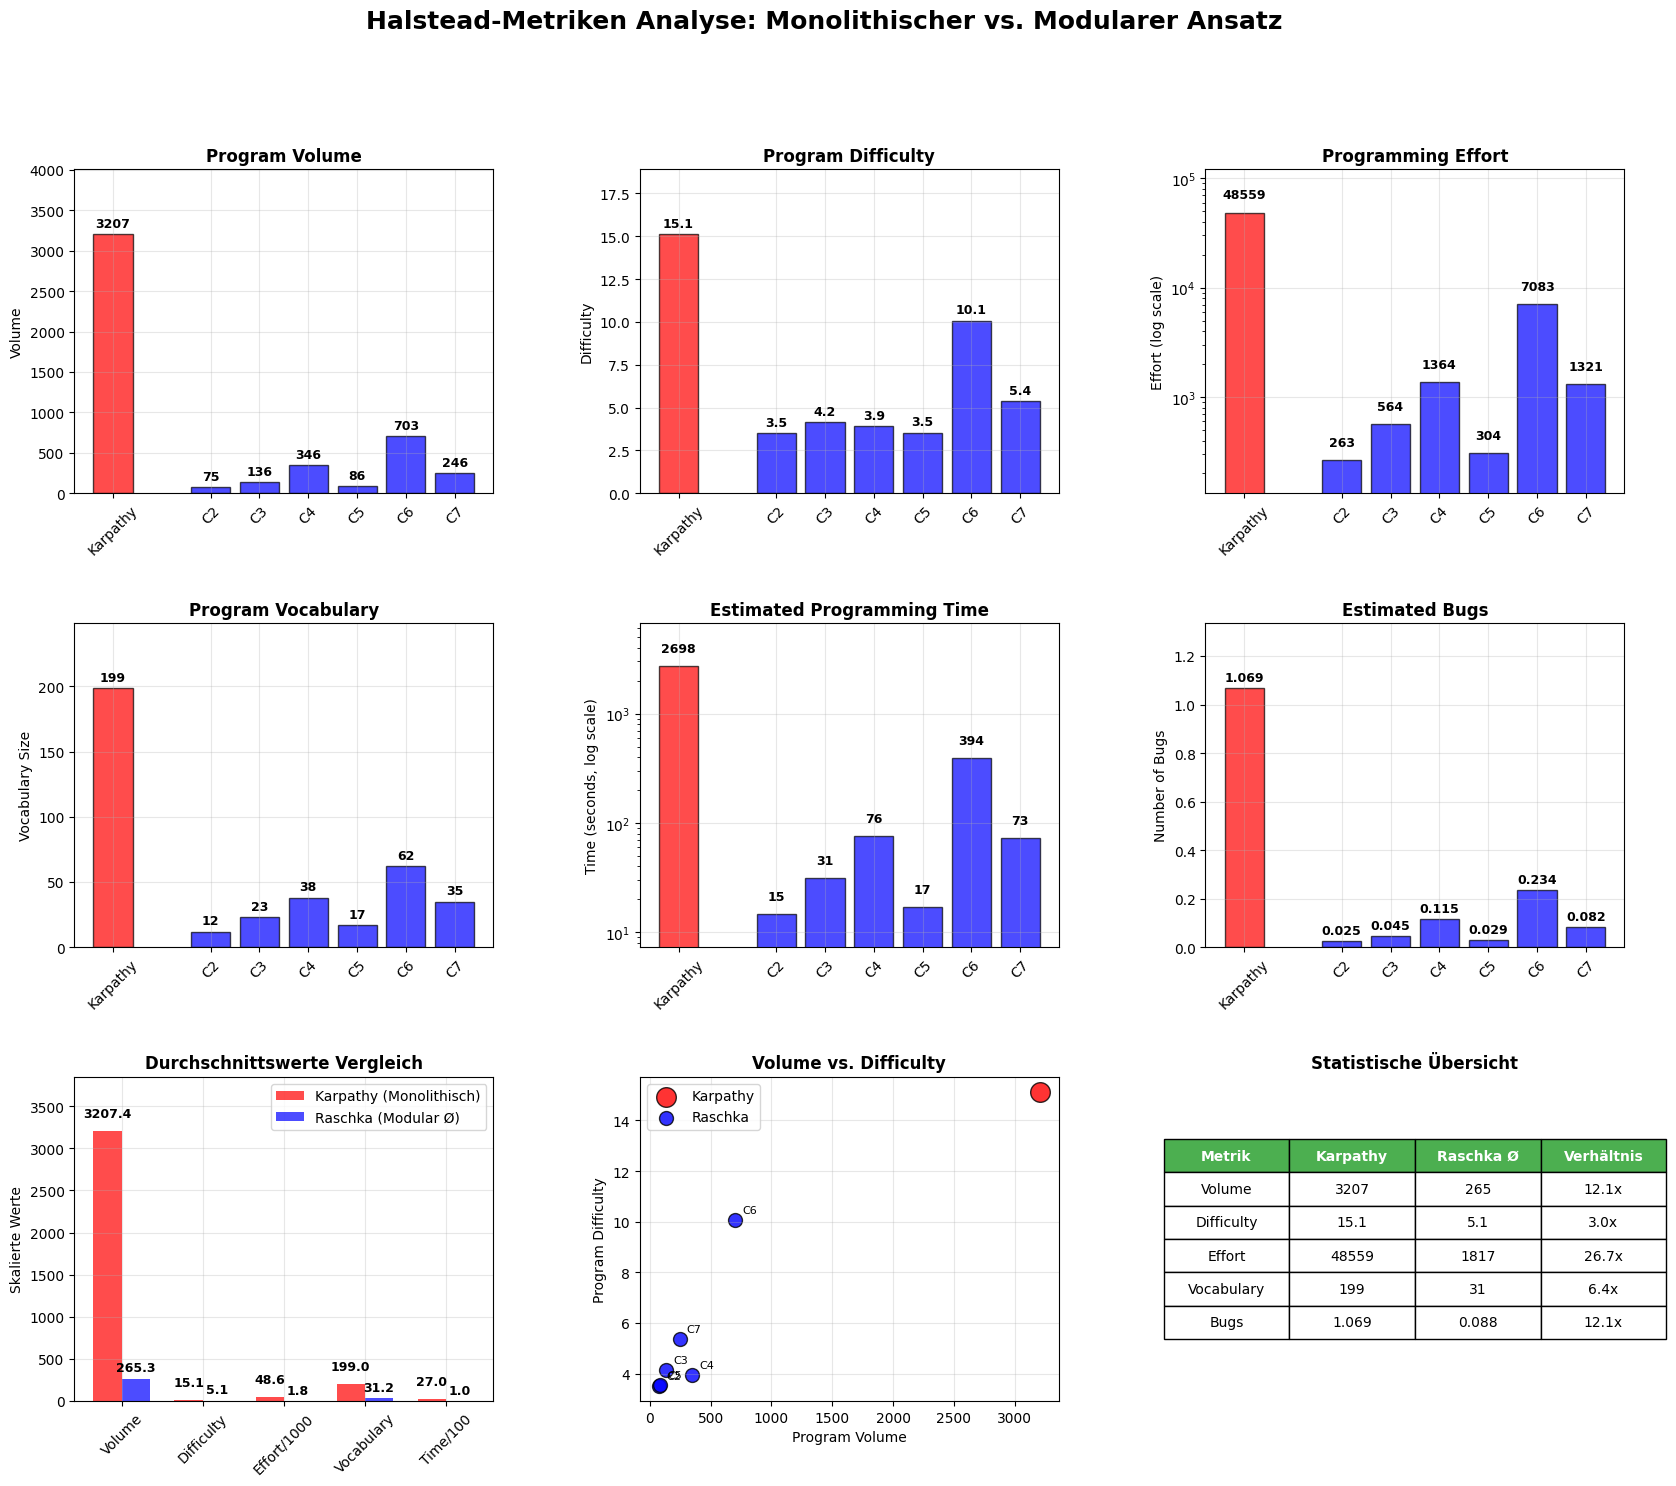

Write the Python code that produced this figure.
import matplotlib.pyplot as plt
import pandas as pd
import numpy as np
from pathlib import Path

# Daten definieren
karpathy_data = {
    'file': 'train_gpt2_final.py',
    'h1': 20,
    'h2': 179,
    'N1': 149,
    'N2': 271,
    'vocabulary': 199,
    'length': 420,
    'calculated_length': 1426.041586028049,
    'volume': 3207.3823406283323,
    'difficulty': 15.139664804469273,
    'effort': 48558.69353688704,
    'time': 2697.7051964937245,
    'bugs': 1.0691274468761107
}

raschka_data = [
    {
        'file': 'c2_data_preparation_sampling.py',
        'h1': 4, 'h2': 8, 'N1': 7, 'N2': 14,
        'vocabulary': 12, 'length': 21, 'calculated_length': 32.0,
        'volume': 75.28421251514429, 'difficulty': 3.5,
        'effort': 263.494743803005, 'time': 14.638596877944723,
        'bugs': 0.025094737505048096
    },
    {
        'file': 'c3_coding_attention_mechanismus.py',
        'h1': 7, 'h2': 16, 'N1': 11, 'N2': 19,
        'vocabulary': 23, 'length': 30, 'calculated_length': 83.65148445440323,
        'volume': 135.7068586817104, 'difficulty': 4.15625,
        'effort': 564.0316313958589, 'time': 31.33509063310327,
        'bugs': 0.04523561956057014
    },
    {
        'file': 'c4_implementing_gpt_model.py',
        'h1': 6, 'h2': 32, 'N1': 24, 'N2': 42,
        'vocabulary': 38, 'length': 66, 'calculated_length': 175.50977500432694,
        'volume': 346.3632158872766, 'difficulty': 3.9375,
        'effort': 1363.8051625561518, 'time': 75.76695347534177,
        'bugs': 0.11545440529575887
    },
    {
        'file': 'c5_gpt_download.py',
        'h1': 6, 'h2': 11, 'N1': 8, 'N2': 13,
        'vocabulary': 17, 'length': 21, 'calculated_length': 53.563522809337215,
        'volume': 85.83671966625714, 'difficulty': 3.5454545454545454,
        'effort': 304.33018790763896, 'time': 16.9072326615355,
        'bugs': 0.02861223988875238
    },
    {
        'file': 'c5_pretraining_unlabeld_data_erweitert.py',
        'h1': 13, 'h2': 49, 'N1': 42, 'N2': 76,
        'vocabulary': 62, 'length': 118, 'calculated_length': 323.22649869747937,
        'volume': 702.5951646256514, 'difficulty': 10.081632653061224,
        'effort': 7083.3063535728925, 'time': 393.51701964293846,
        'bugs': 0.23419838820855046
    },
    {
        'file': 'c7_finetuning_follow_instruction_model.py',
        'h1': 9, 'h2': 26, 'N1': 17, 'N2': 31,
        'vocabulary': 35, 'length': 48, 'calculated_length': 150.74075768464922,
        'volume': 246.20558481335837, 'difficulty': 5.365384615384615,
        'effort': 1320.987656979365, 'time': 73.38820316552028,
        'bugs': 0.08206852827111946
    }
]

def create_halstead_visualization():
    """Erstellt umfassende Halstead-Metriken Visualisierung"""
    
    # DataFrames erstellen
    df_karpathy = pd.DataFrame([karpathy_data])
    df_karpathy['model'] = 'Karpathy (Monolithisch)'
    
    df_raschka = pd.DataFrame(raschka_data)
    df_raschka['model'] = 'Raschka (Modular)'
    
    # Kombiniertes DataFrame
    df_combined = pd.concat([df_karpathy, df_raschka], ignore_index=True)
    
    # Plotting
    plt.style.use('default')
    fig = plt.figure(figsize=(20, 16))
    
    # Layout: 3x3 Grid mit mehr Zwischenraum
    gs = fig.add_gridspec(3, 3, hspace=0.4, wspace=0.35)
    
    # 1. Volume Vergleich
    ax1 = fig.add_subplot(gs[0, 0])
    karpathy_vol = df_karpathy['volume'].iloc[0]
    raschka_vols = df_raschka['volume'].values
    
    positions = [0] + list(range(2, 2 + len(raschka_vols)))
    values = [karpathy_vol] + list(raschka_vols)
    colors = ['red'] + ['blue'] * len(raschka_vols)
    
    bars1 = ax1.bar(positions, values, color=colors, alpha=0.7, edgecolor='black')
    ax1.set_title('Program Volume', fontweight='bold', fontsize=12)
    ax1.set_ylabel('Volume')
    ax1.set_xticks(positions)
    ax1.set_xticklabels(['Karpathy'] + [f'C{i+2}' for i in range(len(raschka_vols))], rotation=45)
    ax1.grid(True, alpha=0.3)
    
    # Mehr Platz nach oben für bessere Lesbarkeit
    ax1.set_ylim(0, max(values) * 1.25)
    
    # Werte auf Balken
    for bar in bars1:
        height = bar.get_height()
        ax1.annotate(f'{height:.0f}',
                    xy=(bar.get_x() + bar.get_width() / 2, height),
                    xytext=(0, 3), textcoords="offset points",
                    ha='center', va='bottom', fontsize=9, fontweight='bold')
    
    # 2. Difficulty Vergleich
    ax2 = fig.add_subplot(gs[0, 1])
    karpathy_diff = df_karpathy['difficulty'].iloc[0]
    raschka_diffs = df_raschka['difficulty'].values
    
    values_diff = [karpathy_diff] + list(raschka_diffs)
    bars2 = ax2.bar(positions, values_diff, color=colors, alpha=0.7, edgecolor='black')
    ax2.set_title('Program Difficulty', fontweight='bold', fontsize=12)
    ax2.set_ylabel('Difficulty')
    ax2.set_xticks(positions)
    ax2.set_xticklabels(['Karpathy'] + [f'C{i+2}' for i in range(len(raschka_diffs))], rotation=45)
    ax2.grid(True, alpha=0.3)
    
    # Mehr Platz nach oben
    ax2.set_ylim(0, max(values_diff) * 1.25)
    
    for bar in bars2:
        height = bar.get_height()
        ax2.annotate(f'{height:.1f}',
                    xy=(bar.get_x() + bar.get_width() / 2, height),
                    xytext=(0, 3), textcoords="offset points",
                    ha='center', va='bottom', fontsize=9, fontweight='bold')
    
    # 3. Effort Vergleich (logarithmische Skala)
    ax3 = fig.add_subplot(gs[0, 2])
    karpathy_eff = df_karpathy['effort'].iloc[0]
    raschka_effs = df_raschka['effort'].values
    
    values_eff = [karpathy_eff] + list(raschka_effs)
    bars3 = ax3.bar(positions, values_eff, color=colors, alpha=0.7, edgecolor='black')
    ax3.set_title('Programming Effort', fontweight='bold', fontsize=12)
    ax3.set_ylabel('Effort (log scale)')
    ax3.set_yscale('log')
    ax3.set_xticks(positions)
    ax3.set_xticklabels(['Karpathy'] + [f'C{i+2}' for i in range(len(raschka_effs))], rotation=45)
    ax3.grid(True, alpha=0.3)

    # Erweiterte Y-Achse für logarithmische Skala
    ax3.set_ylim(min(values_eff) * 0.5, max(values_eff) * 2.5)

    for bar in bars3:
        height = bar.get_height()
        ax3.annotate(f'{height:.0f}',
                    xy=(bar.get_x() + bar.get_width() / 2, height),
                    xytext=(0, 8), textcoords="offset points",
                    ha='center', va='bottom', fontsize=9, fontweight='bold')
    
    # 4. Vocabulary Vergleich
    ax4 = fig.add_subplot(gs[1, 0])
    karpathy_vocab = df_karpathy['vocabulary'].iloc[0]
    raschka_vocabs = df_raschka['vocabulary'].values
    
    values_vocab = [karpathy_vocab] + list(raschka_vocabs)
    bars4 = ax4.bar(positions, values_vocab, color=colors, alpha=0.7, edgecolor='black')
    ax4.set_title('Program Vocabulary', fontweight='bold', fontsize=12)
    ax4.set_ylabel('Vocabulary Size')
    ax4.set_xticks(positions)
    ax4.set_xticklabels(['Karpathy'] + [f'C{i+2}' for i in range(len(raschka_vocabs))], rotation=45)
    ax4.grid(True, alpha=0.3)
    
    # Mehr Platz nach oben
    ax4.set_ylim(0, max(values_vocab) * 1.25)
    
    for bar in bars4:
        height = bar.get_height()
        ax4.annotate(f'{height:.0f}',
                    xy=(bar.get_x() + bar.get_width() / 2, height),
                    xytext=(0, 3), textcoords="offset points",
                    ha='center', va='bottom', fontsize=9, fontweight='bold')
    
    # 5. Time Vergleich (logarithmische Skala)
    ax5 = fig.add_subplot(gs[1, 1])
    karpathy_time = df_karpathy['time'].iloc[0]
    raschka_times = df_raschka['time'].values
    
    values_time = [karpathy_time] + list(raschka_times)
    bars5 = ax5.bar(positions, values_time, color=colors, alpha=0.7, edgecolor='black')
    ax5.set_title('Estimated Programming Time', fontweight='bold', fontsize=12)
    ax5.set_ylabel('Time (seconds, log scale)')
    ax5.set_yscale('log')
    ax5.set_xticks(positions)
    ax5.set_xticklabels(['Karpathy'] + [f'C{i+2}' for i in range(len(raschka_times))], rotation=45)
    ax5.grid(True, alpha=0.3)
    
    # Erweiterte Y-Achse für logarithmische Skala
    ax5.set_ylim(min(values_time) * 0.5, max(values_time) * 2.5)

    for bar in bars5:
        height = bar.get_height()
        ax5.annotate(f'{height:.0f}',
                    xy=(bar.get_x() + bar.get_width() / 2, height),
                    xytext=(0, 8), textcoords="offset points",
                    ha='center', va='bottom', fontsize=9, fontweight='bold')
    
    # 6. Bugs Vergleich
    ax6 = fig.add_subplot(gs[1, 2])
    karpathy_bugs = df_karpathy['bugs'].iloc[0]
    raschka_bugs_list = df_raschka['bugs'].values
    
    values_bugs = [karpathy_bugs] + list(raschka_bugs_list)
    bars6 = ax6.bar(positions, values_bugs, color=colors, alpha=0.7, edgecolor='black')
    ax6.set_title('Estimated Bugs', fontweight='bold', fontsize=12)
    ax6.set_ylabel('Number of Bugs')
    ax6.set_xticks(positions)
    ax6.set_xticklabels(['Karpathy'] + [f'C{i+2}' for i in range(len(raschka_bugs_list))], rotation=45)
    ax6.grid(True, alpha=0.3)
    
    # Mehr Platz nach oben
    ax6.set_ylim(0, max(values_bugs) * 1.25)
    
    for bar in bars6:
        height = bar.get_height()
        ax6.annotate(f'{height:.3f}',
                    xy=(bar.get_x() + bar.get_width() / 2, height),
                    xytext=(0, 3), textcoords="offset points",
                    ha='center', va='bottom', fontsize=9, fontweight='bold')
    
    # 7. Durchschnittswerte Vergleich
    ax7 = fig.add_subplot(gs[2, 0])
    metrics = ['Volume', 'Difficulty', 'Effort/1000', 'Vocabulary', 'Time/100']
    karpathy_means = [
        karpathy_vol,
        karpathy_diff,
        karpathy_eff / 1000,
        karpathy_vocab,
        karpathy_time / 100
    ]
    raschka_means = [
        np.mean(raschka_vols),
        np.mean(raschka_diffs),
        np.mean(raschka_effs) / 1000,
        np.mean(raschka_vocabs),
        np.mean(raschka_times) / 100
    ]
    
    x_pos = np.arange(len(metrics))
    width = 0.35
    
    bars7a = ax7.bar(x_pos - width/2, karpathy_means, width, 
                     label='Karpathy (Monolithisch)', color='red', alpha=0.7)
    bars7b = ax7.bar(x_pos + width/2, raschka_means, width, 
                     label='Raschka (Modular Ø)', color='blue', alpha=0.7)
    
    ax7.set_title('Durchschnittswerte Vergleich', fontweight='bold', fontsize=12)
    ax7.set_ylabel('Skalierte Werte')
    ax7.set_xticks(x_pos)
    ax7.set_xticklabels(metrics, rotation=45)
    ax7.legend()
    ax7.grid(True, alpha=0.3)
    
    # Erweiterte Y-Achse für bessere Sichtbarkeit
    ax7.set_ylim(0, max(max(karpathy_means), max(raschka_means)) * 1.2)

    # Werte auf Balken
    for bar in bars7a:
        height = bar.get_height()
        ax7.annotate(f'{height:.1f}',
                    xy=(bar.get_x() + bar.get_width() / 2, height),
                    xytext=(0, 8), textcoords="offset points",
                    ha='center', va='bottom', fontsize=9, fontweight='bold')
    
    for bar in bars7b:
        height = bar.get_height()
        ax7.annotate(f'{height:.1f}',
                    xy=(bar.get_x() + bar.get_width() / 2, height),
                    xytext=(0, 3), textcoords="offset points",
                    ha='center', va='bottom', fontsize=9, fontweight='bold')
    
    # 8. Volume vs Difficulty Scatter Plot
    ax8 = fig.add_subplot(gs[2, 1])
    
    # Karpathy Punkt
    ax8.scatter(karpathy_vol, karpathy_diff, color='red', s=200, 
               alpha=0.8, edgecolors='black', label='Karpathy')
    
    # Raschka Punkte
    ax8.scatter(raschka_vols, raschka_diffs, color='blue', s=100, 
               alpha=0.8, edgecolors='black', label='Raschka')
    
    ax8.set_title('Volume vs. Difficulty', fontweight='bold', fontsize=12)
    ax8.set_xlabel('Program Volume')
    ax8.set_ylabel('Program Difficulty')
    ax8.legend()
    ax8.grid(True, alpha=0.3)
    
    # Datenpunkt-Labels für Raschka
    for i, (vol, diff) in enumerate(zip(raschka_vols, raschka_diffs)):
        ax8.annotate(f'C{i+2}', (vol, diff), xytext=(5, 5), 
                    textcoords='offset points', fontsize=8)
    
    # 9. Statistik-Tabelle
    ax9 = fig.add_subplot(gs[2, 2])
    ax9.axis('off')
    
    stats_data = [
        ['Metrik', 'Karpathy', 'Raschka Ø', 'Verhältnis'],
        ['Volume', f'{karpathy_vol:.0f}', f'{np.mean(raschka_vols):.0f}', 
         f'{karpathy_vol/np.mean(raschka_vols):.1f}x'],
        ['Difficulty', f'{karpathy_diff:.1f}', f'{np.mean(raschka_diffs):.1f}', 
         f'{karpathy_diff/np.mean(raschka_diffs):.1f}x'],
        ['Effort', f'{karpathy_eff:.0f}', f'{np.mean(raschka_effs):.0f}', 
         f'{karpathy_eff/np.mean(raschka_effs):.1f}x'],
        ['Vocabulary', f'{karpathy_vocab}', f'{np.mean(raschka_vocabs):.0f}', 
         f'{karpathy_vocab/np.mean(raschka_vocabs):.1f}x'],
        ['Bugs', f'{karpathy_bugs:.3f}', f'{np.mean(raschka_bugs_list):.3f}', 
         f'{karpathy_bugs/np.mean(raschka_bugs_list):.1f}x']
    ]
    
    table = ax9.table(cellText=stats_data[1:], colLabels=stats_data[0], 
                     loc='center', cellLoc='center')
    table.auto_set_font_size(False)
    table.set_fontsize(10)
    table.scale(1.2, 2)
    
    # Header-Stil
    for i in range(len(stats_data[0])):
        table[(0, i)].set_facecolor('#4CAF50')
        table[(0, i)].set_text_props(weight='bold', color='white')
    
    ax9.set_title('Statistische Übersicht', fontweight='bold', fontsize=12)
    
    # Haupttitel
    fig.suptitle('Halstead-Metriken Analyse: Monolithischer vs. Modularer Ansatz', 
                fontsize=18, fontweight='bold', y=0.98)
    
    # Speichern und Anzeigen
    plt.savefig('halstead_complete_analysis.png', dpi=300, bbox_inches='tight')
    plt.savefig('halstead_complete_analysis.pdf', bbox_inches='tight')
    plt.show()
    
    # Zusammenfassung ausgeben
    print_summary_statistics(df_karpathy, df_raschka)

def print_summary_statistics(df_karpathy, df_raschka):
    """Gibt eine wissenschaftliche Zusammenfassung aus"""
    
    print("\n" + "="*80)
    print("HALSTEAD-METRIKEN WISSENSCHAFTLICHE ANALYSE")
    print("="*80)
    
    karpathy_vol = df_karpathy['volume'].iloc[0]
    karpathy_diff = df_karpathy['difficulty'].iloc[0]
    karpathy_eff = df_karpathy['effort'].iloc[0]
    
    raschka_vol_mean = df_raschka['volume'].mean()
    raschka_diff_mean = df_raschka['difficulty'].mean()
    raschka_eff_mean = df_raschka['effort'].mean()
    
    print(f"\nPROGRAM VOLUME (Informationsgehalt):")
    print(f"  Karpathy (Monolithisch):  {karpathy_vol:.1f}")
    print(f"  Raschka (Modular Ø):      {raschka_vol_mean:.1f}")
    print(f"  Verhältnis:               {karpathy_vol/raschka_vol_mean:.1f}:1")
    print(f"  Raschka Spanne:           {df_raschka['volume'].min():.1f} - {df_raschka['volume'].max():.1f}")
    
    print(f"\nPROGRAM DIFFICULTY (Wartbarkeitskomplexität):")
    print(f"  Karpathy (Monolithisch):  {karpathy_diff:.1f}")
    print(f"  Raschka (Modular Ø):      {raschka_diff_mean:.1f}")
    print(f"  Verhältnis:               {karpathy_diff/raschka_diff_mean:.1f}:1")
    print(f"  Raschka Spanne:           {df_raschka['difficulty'].min():.1f} - {df_raschka['difficulty'].max():.1f}")
    
    print(f"\nPROGRAMMING EFFORT (Änderungsaufwand):")
    print(f"  Karpathy (Monolithisch):  {karpathy_eff:.0f}")
    print(f"  Raschka (Modular Ø):      {raschka_eff_mean:.0f}")
    print(f"  Verhältnis:               {karpathy_eff/raschka_eff_mean:.1f}:1")
    print(f"  Raschka Spanne:           {df_raschka['effort'].min():.0f} - {df_raschka['effort'].max():.0f}")
    
    print(f"\nMODULARITÄT-ANALYSE:")
    print(f"  Anzahl Raschka-Module:    {len(df_raschka)}")
    print(f"  Gesamtaufwand Raschka:    {df_raschka['effort'].sum():.0f}")
    print(f"  Effizienzfaktor:          {karpathy_eff/df_raschka['effort'].sum():.1f}")
    
    print(f"\nKOMPLEXITÄTSVERTEILUNG RASCHKA:")
    low_complexity = len(df_raschka[df_raschka['difficulty'] <= 5])
    med_complexity = len(df_raschka[(df_raschka['difficulty'] > 5) & (df_raschka['difficulty'] <= 10)])
    high_complexity = len(df_raschka[df_raschka['difficulty'] > 10])
    
    print(f"  Niedrige Komplexität (≤5):   {low_complexity} Module")
    print(f"  Mittlere Komplexität (6-10): {med_complexity} Module") 
    print(f"  Hohe Komplexität (>10):      {high_complexity} Module")

if __name__ == "__main__":
    create_halstead_visualization()